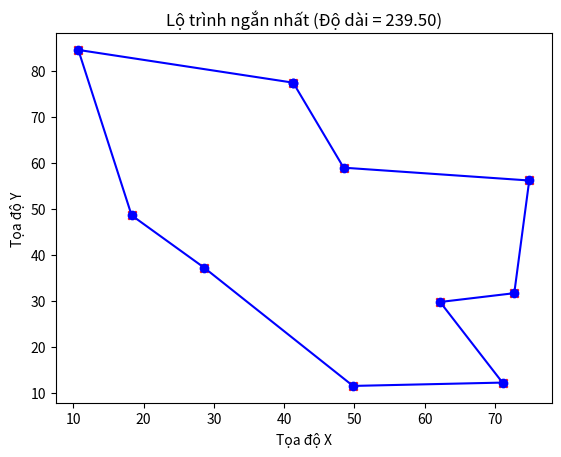

This chart was generated by the following Python code:
import numpy as np
import matplotlib.pyplot as plt

# Tạo dữ liệu thành phố (tọa độ ngẫu nhiên)
def tao_thanh_pho(so_thanh_pho, kich_thuoc=100):
    return np.random.rand(so_thanh_pho, 2) * kich_thuoc

# Tính khoảng cách giữa hai thành phố
def khoang_cach_euclid(thanh_pho_1, thanh_pho_2):
    return np.sqrt(np.sum((thanh_pho_1 - thanh_pho_2) ** 2))

# Tính tổng độ dài quãng đường của một lộ trình
def tinh_quang_duong_lo_trinh(lo_trinh, danh_sach_thanh_pho):
    quang_duong = 0
    for i in range(len(lo_trinh)):
        quang_duong += khoang_cach_euclid(danh_sach_thanh_pho[lo_trinh[i - 1]], danh_sach_thanh_pho[lo_trinh[i]])
    return quang_duong

# Tạo tổ ngẫu nhiên (tổ của chim cu cu)
def tao_to_ngau_nhien(so_to, so_thanh_pho):
    return [np.random.permutation(so_thanh_pho) for _ in range(so_to)]

# Thay thế tổ xấu bằng tổ mới
def thay_to_xau(to, do_thich_nghi, so_to_thay):
    vi_tri_xau = np.argsort(do_thich_nghi)[-so_to_thay:]
    for idx in vi_tri_xau:
        to[idx] = np.random.permutation(len(to[0]))
    return to

# Tạo tổ mới (bằng cách hoán vị)
def tao_giai_phap_moi(to):
    to_moi = to.copy()
    i, j = np.random.choice(len(to), 2, replace=False)
    to_moi[i], to_moi[j] = to_moi[j], to_moi[i]
    return to_moi

# Thuật toán Cuckoo Search
def tim_duong_cu_cu(so_thanh_pho, so_to, so_the_he, pa=0.25):
    danh_sach_thanh_pho = tao_thanh_pho(so_thanh_pho)  # Tạo danh sách thành phố
    to = tao_to_ngau_nhien(so_to, so_thanh_pho)  # Tạo tổ ban đầu
    quang_duong_tot_nhat = float("inf")
    lo_trinh_tot_nhat = None

    for the_he in range(so_the_he):
        do_thich_nghi = np.array([tinh_quang_duong_lo_trinh(to[i], danh_sach_thanh_pho) for i in range(so_to)])

        # Cập nhật tổ tốt nhất
        vi_tri_tot_nhat = np.argmin(do_thich_nghi)
        if do_thich_nghi[vi_tri_tot_nhat] < quang_duong_tot_nhat:
            quang_duong_tot_nhat = do_thich_nghi[vi_tri_tot_nhat]
            lo_trinh_tot_nhat = to[vi_tri_tot_nhat]

        # Tạo tổ mới
        for i in range(so_to):
            giai_phap_moi = tao_giai_phap_moi(to[i])
            quang_duong_moi = tinh_quang_duong_lo_trinh(giai_phap_moi, danh_sach_thanh_pho)
            if quang_duong_moi < do_thich_nghi[i]:
                to[i] = giai_phap_moi

        # Thay tổ xấu
        to = thay_to_xau(to, do_thich_nghi, int(pa * so_to))

        # In kết quả mỗi thế hệ
        print(f"Thế hệ {the_he + 1}: Độ dài tốt nhất = {quang_duong_tot_nhat}")

    return lo_trinh_tot_nhat, quang_duong_tot_nhat, danh_sach_thanh_pho

# Chạy thuật toán
so_thanh_pho = 10  # Số thành phố
so_to = 20  # Số tổ
so_the_he = 100  # Số thế hệ

lo_trinh_tot_nhat, quang_duong_tot_nhat, danh_sach_thanh_pho = tim_duong_cu_cu(so_thanh_pho, so_to, so_the_he)

# Hiển thị kết quả
print("\nLộ trình tốt nhất:", lo_trinh_tot_nhat)
print("Độ dài tốt nhất:", quang_duong_tot_nhat)

# Vẽ đồ thị
def ve_lo_trinh(danh_sach_thanh_pho, lo_trinh):
    cac_thanh_pho = danh_sach_thanh_pho[lo_trinh]
    cac_thanh_pho = np.vstack((cac_thanh_pho, cac_thanh_pho[0]))  # Quay lại thành phố đầu
    plt.plot(cac_thanh_pho[:, 0], cac_thanh_pho[:, 1], 'b-o')
    plt.scatter(danh_sach_thanh_pho[:, 0], danh_sach_thanh_pho[:, 1], c='red', marker='x')
    plt.title(f"Lộ trình ngắn nhất (Độ dài = {quang_duong_tot_nhat:.2f})")
    plt.xlabel("Tọa độ X")
    plt.ylabel("Tọa độ Y")
    plt.show()

ve_lo_trinh(danh_sach_thanh_pho, lo_trinh_tot_nhat)
